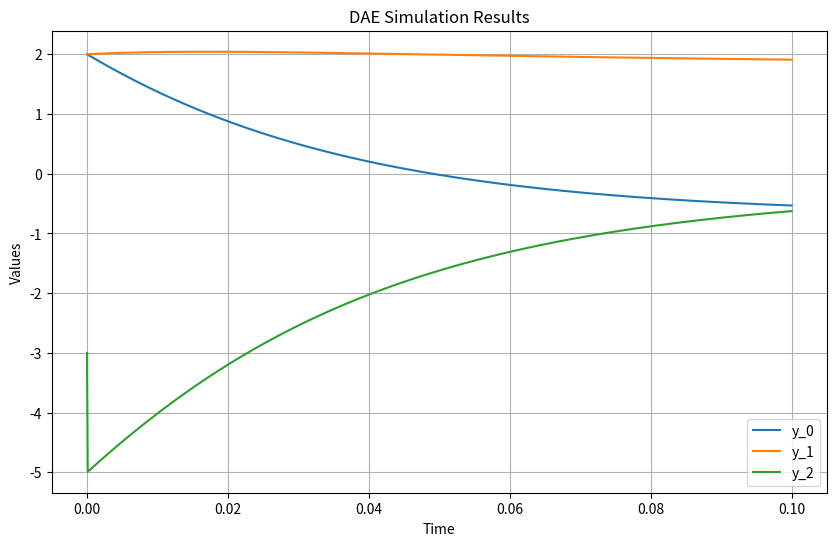

The matplotlib source for this figure:
import numpy as np
import matplotlib.pyplot as plt
from scipy.optimize import fsolve
from matplotlib.animation import FuncAnimation


# Define the DAE system
def dae_system(y, y_prev, p, u_prev, h):
    r"""
    Solve
    u[0]*dy[0]/dt + p[0]*y[0] - p[1]*y[1] + p[1]*y[1]*y[0] + p[1]*y[1]^2 = 0
    dy[1]/dt - p[1]*y[0]^2 + y[1] = 0
    y[2] - 1 + y[0] + y[1] = 0

    Discretized with Backward Euler

    u[0]*y[0] - u[0]*y_prev[0] + h*p[0]*y[0] - h*p[1]*y[1] + h*p[1]*y[1]*y[0] + h*p[1]*y[1]^2 = 0
    y[1] - y_prev[1] - h*p[1]*y[0]^2 + h*y[1] = 0
    y[2] - 1 + y[0] + y[1] = 0

    Which are divided in differential equations (f(y, y_prev, p, u_prev) = 0)
    u[0]*y[0] - u[0]*y_prev[0] + h*u[0]*p[0]*y[0] - h*p[1]*y[1] + h*p[1]*y[1]*y[0] + h*p[1]*y[1]^2 = 0
    u_prev[1]*y[1] - y_prev[1] - h*p[1]*y[0]^2 + h*y[1] = 0

    and algebraic equations (g(y,p,u) = 0)
    y[2] - 1 + y[0] + y[1] = 0
    """
    return [
        u_prev[0]*y[0] - u_prev[0]*y_prev[0] + h * p[0] * y[0] - h * p[1] * y[1] + h * p[1] * y[1] * y[0] + h * p[1] * y[1] ** 2,
        y[1] - y_prev[1] - h * p[1] * y[0] ** 2 + h * y[1],
        u_prev[1] * y[2] - 1 + y[0] + y[1],
    ]


def get_dfdy(y, y_prev, p, u_prev, h):
    # Compute ∂f(y_n,p)/∂y_n
    dfdy = np.zeros((2, 3))
    dfdy[0, 0] = u_prev[0] + h * p[0] + h * p[1] * y[1]
    dfdy[0, 1] = -h * p[1] + h * p[1] * y[0] + 2 * h * p[1] * y[1]
    dfdy[0, 2] = 0

    dfdy[1, 0] = -2 * h * p[1] * y[0]
    dfdy[1, 1] = 1 + h
    dfdy[1, 2] = 0
    return dfdy


def get_dfdy_prev(y, y_prev, p, u_prev, h):
    # Compute ∂f(y_n,p)/∂y_n
    dfdy_prev = np.zeros((2, 3))
    dfdy_prev[0, 0] = -u_prev[0]
    dfdy_prev[0, 1] = 0
    dfdy_prev[0, 2] = 0

    dfdy_prev[1, 0] = 0
    dfdy_prev[1, 1] = -1
    dfdy_prev[1, 2] = 0
    return dfdy_prev


def get_dfdp(y, p, u_prev, h):
    # Compute ∂f(y_n,p)/∂p
    dfdp = np.zeros((2, 2))
    dfdp[0, 0] = h * y[0]
    dfdp[0, 1] = -h * y[1] + h * y[1] * y[0] + h * y[1] ** 2

    dfdp[1, 0] = 0
    dfdp[1, 1] = -h * y[0] ** 2
    return dfdp


def get_dfdu(y, y_prev, p, u_prev, h):
    # Compute ∂f(y_n,p_n,u_(n-1))/∂u_(n-1)
    # u_prev[0]*y[0] - u_prev[0]*y_prev[0] + h * p[0] * y[0] - h * p[1] * y[1] + h * p[1] * y[1] * y[0] + h * p[1] * y[1] ** 2,
    dfdu = np.zeros((2, 2))
    dfdu[0, 0] = y[0] - y_prev[0]
    dfdu[0, 1] = 0

    # y[1] - y_prev[1] - h * p[1] * y[0] ** 2 + h * y[1],
    dfdu[1, 0] = 0
    dfdu[1, 1] = 0
    return dfdu


def get_dgdy(y, p, u_prev, h):
    # Compute ∂g(y_n,p_n)/∂y_n
    dgdy = np.zeros((1, 3))
    dgdy[0, 0] = 1
    dgdy[0, 1] = 1
    dgdy[0, 2] = u_prev[1]
    return dgdy


def get_dgdp(y, p, h):
    # Compute ∂g(y_n,p_n)/∂p_n
    dgdp = np.zeros((1, 2))
    dgdp[0, 0] = 0
    dgdp[0, 1] = 0
    return dgdp


def get_dgdu(y, p, u_prev, h):
    # Compute ∂g(y_n,p_n)/∂p_n
    # u_prev[1] * y[2] - 1 + y[0] + y[1],
    dgdu = np.zeros((1, 2))
    dgdu[0, 0] = 0
    dgdu[0, 1] = y[2]
    return dgdu


def cost_function(y):
    return sum(y[0])


def get_drdy(y, p, h):
    # ∂r(y_n,p_n)/∂y_n
    # r = y[0]
    drdy = np.zeros(3)
    drdy[0] = 1
    drdy[1] = 0
    drdy[2] = 0
    return drdy


def get_drdp(y, p, h):
    # ∂r(y_n,p_n)/∂p_n
    # r = y[0]
    drdp = np.zeros(2)
    return drdp


def solve(y_0, p, u, h, steps):
    # Initialize parameters
    y = np.zeros((3, steps + 1))

    # Initial conditions
    y[:, 0] = y_0

    # Time-stepping loop
    for n in range(steps):
        # Use fsolve to solve the nonlinear system
        y_next = fsolve(dae_system, y[:, n], args=(y[:, n], p, u[:, n], h))
        y[:, n + 1] = y_next

    return y


def adjoint_gradients(y, p, u, h, steps):
    r"""
    Adjoint gradients of the cost function with respect to parameters

    min_p C = Σr(y_n, p)
    s.t.
        f(y_n, y_(n-1), p, u_(n-1)) = 0
        g(y_n, p, u_(n-1)) = 0

    where f are the differential constraints
    and g are the algebraic constraints

    by augmenting the system
    p' = 0

    min_{p_n} C = Σr(y_n, p_n)
        f(y_n, y_(n-1), p_n, u_(n-1)) = 0
        g(y_n, p_n, u_(n-1)) = 0
        (p_n - p_(n-1)) / h = 0

    Lagrangian:
    L = Σr(y_n, p_n)
        - Σ λ_n f(y_n, y_(n-1), p_n, u_(n-1))
        - Σ ν_n g(y_n, p_n, u_(n-1))
        - Σ μ_n (p_n - p_(n-1))

    ∂L/∂y_n = 0 = ∂r(y_n, p_n)/∂y_n - λ_n ∂f(y_n, y_(n-1), p_n, u_(n-1))/∂y_n - λ_(n+1) ∂f(y_(n+1), y_n, p_(n+1), u_n)/∂y_n - ν_n ∂g/∂y_n
    ∂L/∂p_n = 0 = ∂r(y_n, p_n)/∂p_n - λ_n ∂f(y_n, y_(n-1), p_n, u_(n-1))/∂p_n - ν_n ∂g/py_n - μ_n + μ_(n+1)

    ∂L/∂u_n = ∂C/∂u_n = -λ_(n+1) ∂f(y_(n+1), y_n, p_(n+1), u_n)/∂u_n - ν_(n+1) ∂g(y_(n+1), p_(n+1), u_n)/∂u_n

    Solve for λ_n and μ_n at each step:
    [∂f/∂y_n^T  ∂g/∂y_n^T  0] [λ_n]   [(∂r/∂y_n - λ_{n+1} ∂f(y_{n+1}, y_n, p_{n+1})/∂y_n)^T]
    [∂f/∂p_n^T  ∂g/∂p_n^T  I] [ν_n] = [(∂r/∂p_n + μ_{n+1})^T                               ]
                              [μ_n]
    Terminal conditions:
    [∂f/∂y_N^T  ∂g/∂y_N^T  0] [λ_N]   [(∂r/∂y_N)^T]
    [∂f/∂p_N^T  ∂g/∂p_N^T  I] [ν_N] = [(∂r/∂p_N)^T]
                              [μ_N]
    Solve for initial timestep:
    ∂L/∂y_0 = ∂C/∂y_0 = (∂r/∂y_n - λ_{n+1} ∂f(y_{n+1}, y_n, p_{n+1})/∂y_n)^T
    ∂L/∂p_0 = ∂C/∂p_0 = (∂r/∂p_n + μ_{n+1})^T
    """
    # Obtain shapes of jacobians
    dfdy = get_dfdy(y[:, 1], y[:, 0], p, u[:, 0], h)
    dgdp = get_dgdp(y[:, 1], p, h)
    n_odes = dfdy.shape[0]
    n_states = dfdy.shape[1]
    n_algs = dgdp.shape[0]
    n_params = dgdp.shape[1]

    # Initialize adjoint variables
    adj_lambda = np.zeros((n_odes, steps + 1))
    adj_mu = np.zeros((n_params, steps + 1))
    adj_nu = np.zeros((n_algs, steps + 1))
    dCdy_0 = np.zeros(n_states)
    dCdp_0 = np.zeros(n_params)
    dCdu = np.zeros(u.shape)

    # Backward propagation of adjoint variables
    for n in range(steps, -1, -1):
        dfdy_n = get_dfdy(y[:, n], y[:, n - 1], p, u[:, n - 1], h)
        dfdp_n = get_dfdp(y[:, n], p, u[:, n - 1], h)
        dgdy_n = get_dgdy(y[:, n], p, u[:, n - 1], h)
        dgdp_n = get_dgdp(y[:, n], p, h)
        drdy_n = get_drdy(y[:, n], p, h)
        drdp_n = get_drdp(y[:, n], p, h)
        dfdu_n = get_dfdu(y[:, n], y[:, n - 1], p, u[:, n - 1], h)
        dgdu_n = get_dgdu(y[:, n], p, u[:, n - 1], h)

        if n == steps:
            # Terminal condition
            # [∂f/∂y_n^T  ∂g/∂y_n^T  0] [λ_n]   [(∂r/∂y_n)^T]
            # [∂f/∂p_n^T  ∂g/∂p_n^T  I] [ν_n] = [(∂r/∂p_n)^T]
            #                           [μ_n]
            A = np.block([
                [dfdy_n.T, dgdy_n.T, np.zeros((n_states, n_params))],
                [dfdp_n.T, dgdp_n.T, np.eye(n_params)]
            ])
            b = np.concatenate([drdy_n, drdp_n])
            adjs = np.linalg.solve(A, b)
            adj_lambda[:, n] = adjs[:n_odes]
            adj_nu[:, n] = adjs[n_odes : (n_odes + n_algs)]
            adj_mu[:, n] = adjs[(n_odes + n_algs) :]
        elif n == 0:
            # Inital timestep
            # ∂L/∂y_0 = ∂C/∂y_0 = (∂r/∂y_n - λ_{n+1} ∂f(y_{n+1}, y_n, p_{n+1})/∂y_n)^T
            # ∂L/∂p_0 = ∂C/∂p_0 = (∂r/∂p_n + μ_{n+1})^T
            dfdy_prev = get_dfdy_prev(y[:, 1], y[:, 0], p, u[:, 0], h)
            dCdy_0 = drdy_n - np.dot(adj_lambda[:, 1].T, dfdy_prev)
            dCdp_0 = drdp_n + adj_mu[:, 1]
        else:
            # [∂f/∂y_n^T  ∂g/∂y_n^T  0] [λ_n]   [(∂r/∂y_n - λ_{n+1} ∂f(y_{n+1}, y_n, p_{n+1})/∂y_n)^T]
            # [∂f/∂p_n^T  ∂g/∂p_n^T  I] [ν_n] = [(∂r/∂p_n + μ_{n+1})^T                               ]
            #                           [μ_n]
            dfdy_prev = get_dfdy_prev(y[:, n+1], y[:, n], p, u[:, n], h)
            A = np.block([
                [dfdy_n.T, dgdy_n.T, np.zeros((n_states, n_params))],
                [dfdp_n.T, dgdp_n.T, np.eye(n_params)]
            ])
            b = np.concatenate([
                drdy_n - np.dot(adj_lambda[:, n+1].T, dfdy_prev),
                drdp_n + adj_mu[:, n+1]
            ])
            adjs = np.linalg.solve(A, b)
            adj_lambda[:, n] = adjs[:n_odes]
            adj_nu[:, n] = adjs[n_odes : (n_odes + n_algs)]
            adj_mu[:, n] = adjs[(n_odes + n_algs) :]

        # ∂L/∂u_n = ∂C/∂u_n = -λ_(n+1) ∂f(y_(n+1), y_n, p_(n+1), u_n)/∂u_n - ν_(n+1) ∂g(y_(n+1), p_(n+1), u_n)/∂u_n
        dCdu[:, n - 1] = - adj_lambda[:, n].T @ dfdu_n - adj_nu[:, n].T @ dgdu_n

    return dCdy_0, dCdp_0, dCdu

def fd_gradients(y0, p, u, h, n_steps):
    delta = 1e-6

    # Initial solution
    y = solve(y0, p, u, h, n_steps)

    dfdy0 = []
    for i in range(len(y0)):
        y0_perturbed = y0.copy()  # Create a new copy of y0
        y0_perturbed[i] += delta
        y_perturbed = solve(y0_perturbed, p, u, h, n_steps)
        dfdy0.append((cost_function(y_perturbed) - cost_function(y)) / delta)

    dfdp = []
    for i in range(len(p)):
        p_perturbed = p.copy()  # Create a new copy of p
        p_perturbed[i] += delta
        y_perturbed = solve(y0, p_perturbed, u, h, n_steps)
        dfdp.append((cost_function(y_perturbed) - cost_function(y)) / delta)

    dfdu_3 = []
    for i in range(len(u[:, 0])):
        u_perturbed = u.copy()  # Create a new copy of u
        u_perturbed[i, 3] += delta
        y_perturbed = solve(y0, p, u_perturbed, h, n_steps)
        dfdu_3.append((cost_function(y_perturbed) - cost_function(y)) / delta)

    return dfdy0, dfdp, dfdu_3


def plot(y, steps, h):
    # Create time array
    t = np.linspace(0, steps * h, steps + 1)

    # Plot the results
    plt.figure(figsize=(10, 6))
    plt.plot(t, y[0], label="y_0")
    plt.plot(t, y[1], label="y_1")
    plt.plot(t, y[2], label="y_2")
    plt.xlabel("Time")
    plt.ylabel("Values")
    plt.title("DAE Simulation Results")
    plt.legend()
    plt.grid(True)
    plt.show()


def main():
    steps = 1000
    # steps = 4
    h = 0.0001  # timestep
    p = [1.0, 2.0]
    y_0 = [2, 2, -3]

    u = np.zeros((2, steps))
    u[0] = np.ones((steps)) * 0.2
    u[1] = np.ones((steps)) * 0.6

    y = solve(y_0, p, u, h, steps)
    print("solution:", y[:, -1])
    plot(y, steps, h)

    # FD derivatives
    dCdy_0_fd, dCdp_fd, dCdu_fd = fd_gradients(y_0, p, u, h, steps)
    print("(finite diff) df/dy0", dCdy_0_fd)
    print("(finite diff) df/dp: ", dCdp_fd)
    print("(finite diff) df/du_3: ", dCdu_fd)

    # Adjoint derivatives
    dCdy_0_adj, dCdp_adj, dCdu_adj = adjoint_gradients(y, p, u, h, steps)
    print("(adjoint) df/dy_0: ", dCdy_0_adj)
    print("(adjoint) df/dp: ", dCdp_adj)
    print("(finite diff) df/du_3: ", dCdu_adj[:, 3])

    # Discrepancies
    print(f"Discrepancy df/dy_0: {np.abs(dCdy_0_adj - dCdy_0_fd) / (np.abs(dCdy_0_fd) + 1e-6) * 100}%")
    print(f"Discrepancy df/dp: {np.abs(dCdp_adj - dCdp_fd) / (np.abs(dCdp_fd) + 1e-6) * 100}%")
    print(f"Discrepancy df/du: {np.abs(dCdu_adj[:, 3] - dCdu_fd) / (np.abs(dCdu_fd) + 1e-6) * 100}%")


if __name__ == "__main__":
    main()
